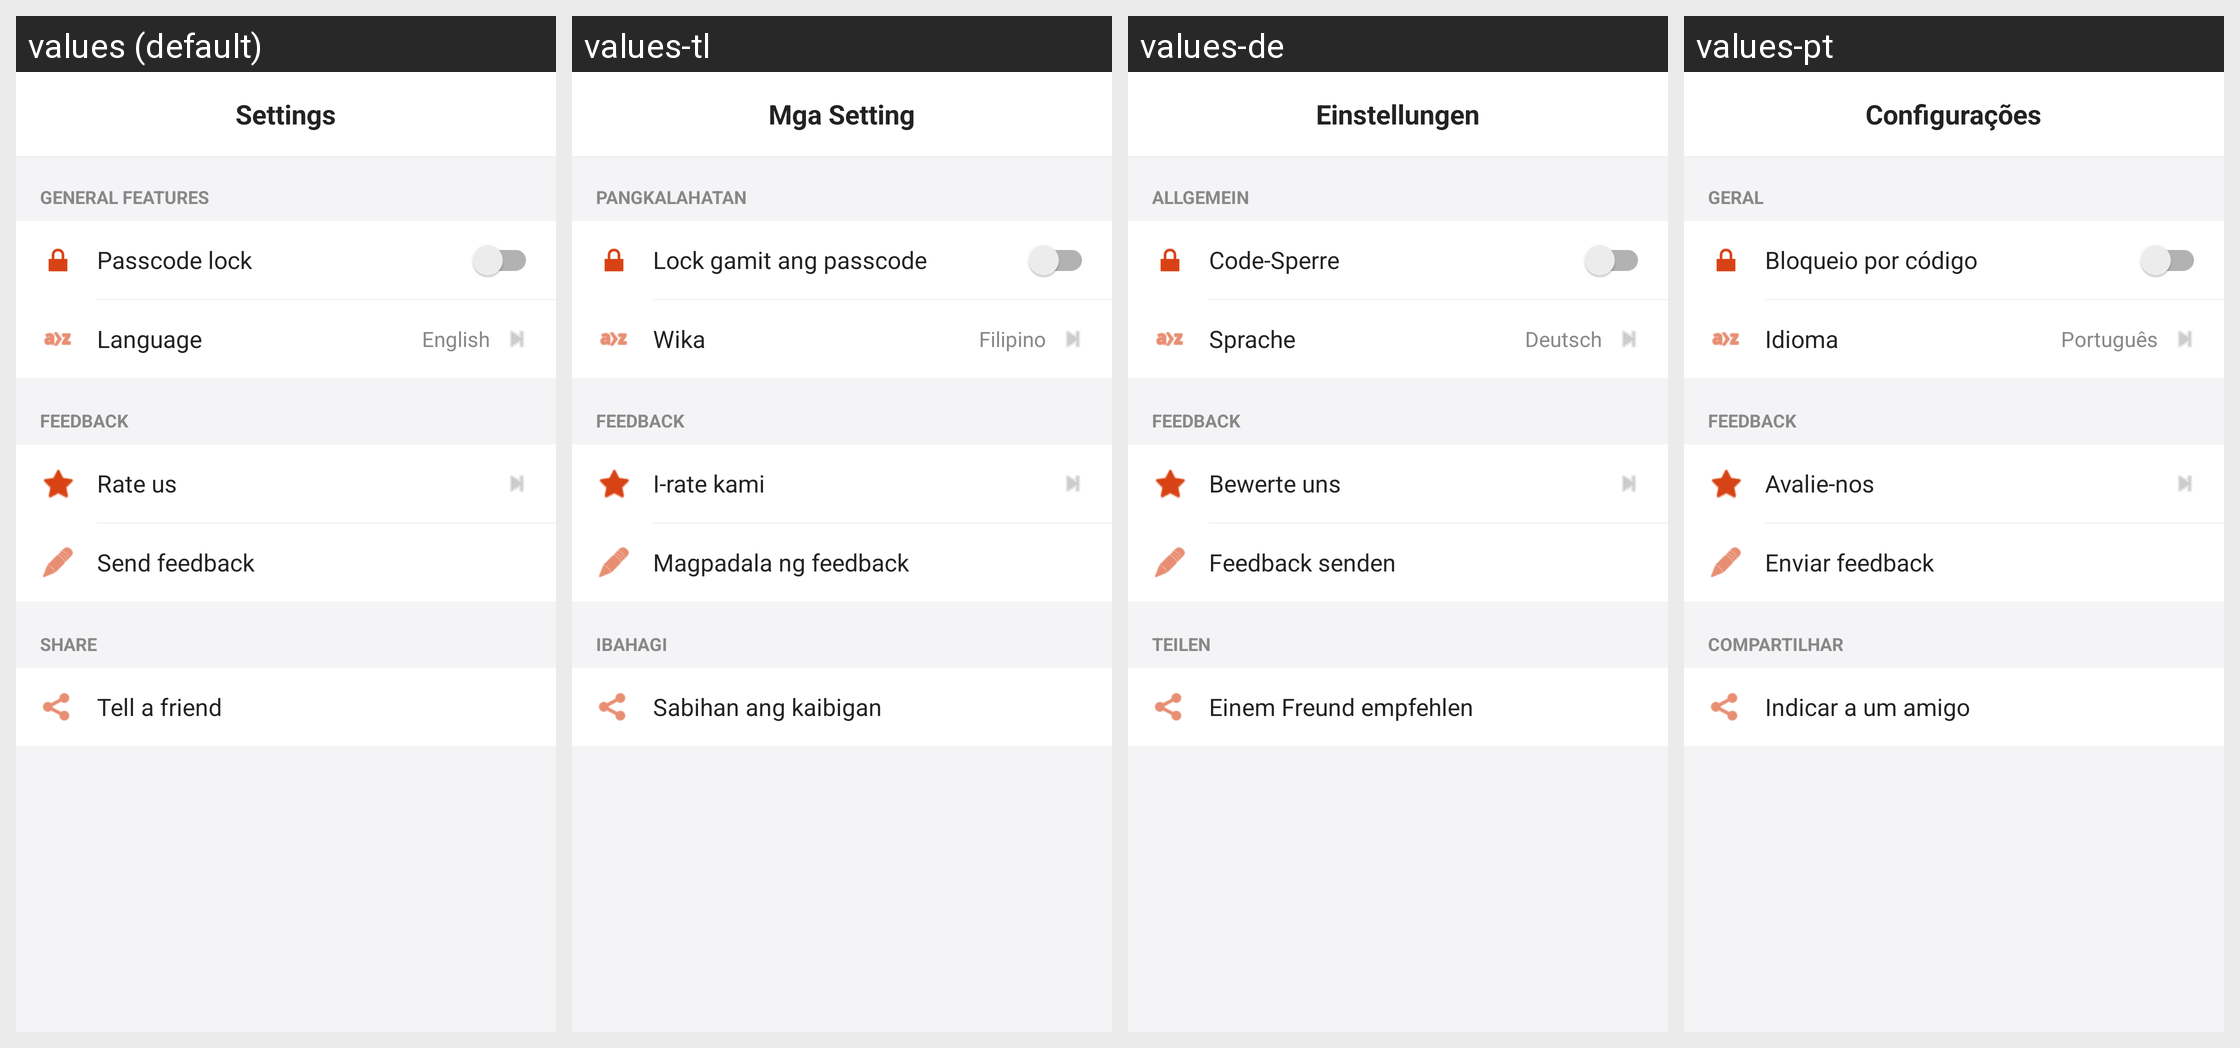

Strings drawn on this Android screen and how each of the app's shown locales translates them:
Android screen res/layout/fragment_settings.xml rendered under 4 locales, left to right: values (default), values-tl, values-de, values-pt. Device: Nexus 5 (rendered at 1080×1920; each locale shown at half size, 540×960, under a caption strip naming it); theme Theme.Epub_reader.
Other locales in the repository, not shown: values-ar, values-es, values-fr, values-hi, values-in, values-it, values-ja, values-ko, values-pl, values-tr, values-vi, values-zh.
Strings drawn on this screen, with the default value and each locale's value (text and hints the layout hard-codes, and strings that could not be matched under every locale, appear in the picture but are not listed):

settings
  values: Settings
  values-tl: Mga Setting
  values-de: Einstellungen
  values-pt: Configurações

general_features
  values: GENERAL FEATURES
  values-tl: PANGKALAHATAN
  values-de: ALLGEMEIN
  values-pt: GERAL

passcode_lock
  values: Passcode lock
  values-tl: Lock gamit ang passcode
  values-de: Code-Sperre
  values-pt: Bloqueio por código

language
  values: Language
  values-tl: Wika
  values-de: Sprache
  values-pt: Idioma

current_language_name
  values: English
  values-tl: Filipino
  values-de: Deutsch
  values-pt: Português

feedback
  values: FEEDBACK
  values-tl: FEEDBACK
  values-de: FEEDBACK
  values-pt: FEEDBACK

rate_us
  values: Rate us
  values-tl: I-rate kami
  values-de: Bewerte uns
  values-pt: Avalie-nos

feedback_opinions
  values: Send feedback
  values-tl: Magpadala ng feedback
  values-de: Feedback senden
  values-pt: Enviar feedback

share_uppercase
  values: SHARE
  values-tl: IBAHAGI
  values-de: TEILEN
  values-pt: COMPARTILHAR

tell_a_friend
  values: Tell a friend
  values-tl: Sabihan ang kaibigan
  values-de: Einem Freund empfehlen
  values-pt: Indicar a um amigo
